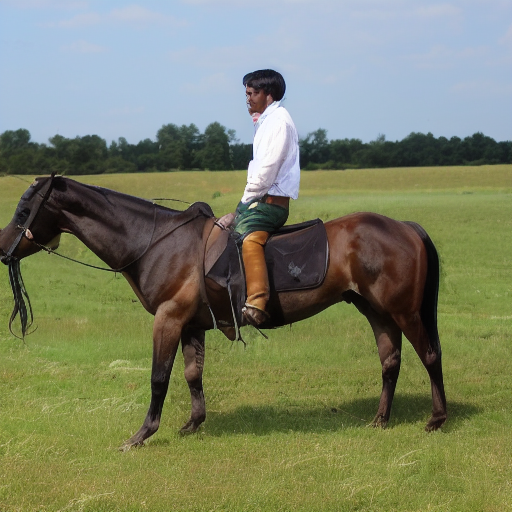
Generation parameters embedded in this image by AUTOMATIC1111 Stable Diffusion web UI or a fork of it (Forge, ...) (PNG 'parameters' text chunk):
a horse<lora:AOT v160423 v1_5 230pics 7iter:1> standing in a field
Negative prompt: off-center, blurry, out of focus
Steps: 66, Sampler: Euler a, CFG scale: 7, Seed: 3334992021, Size: 512x512, Model hash: 6ce0161689, Model: v1-5-pruned-emaonly